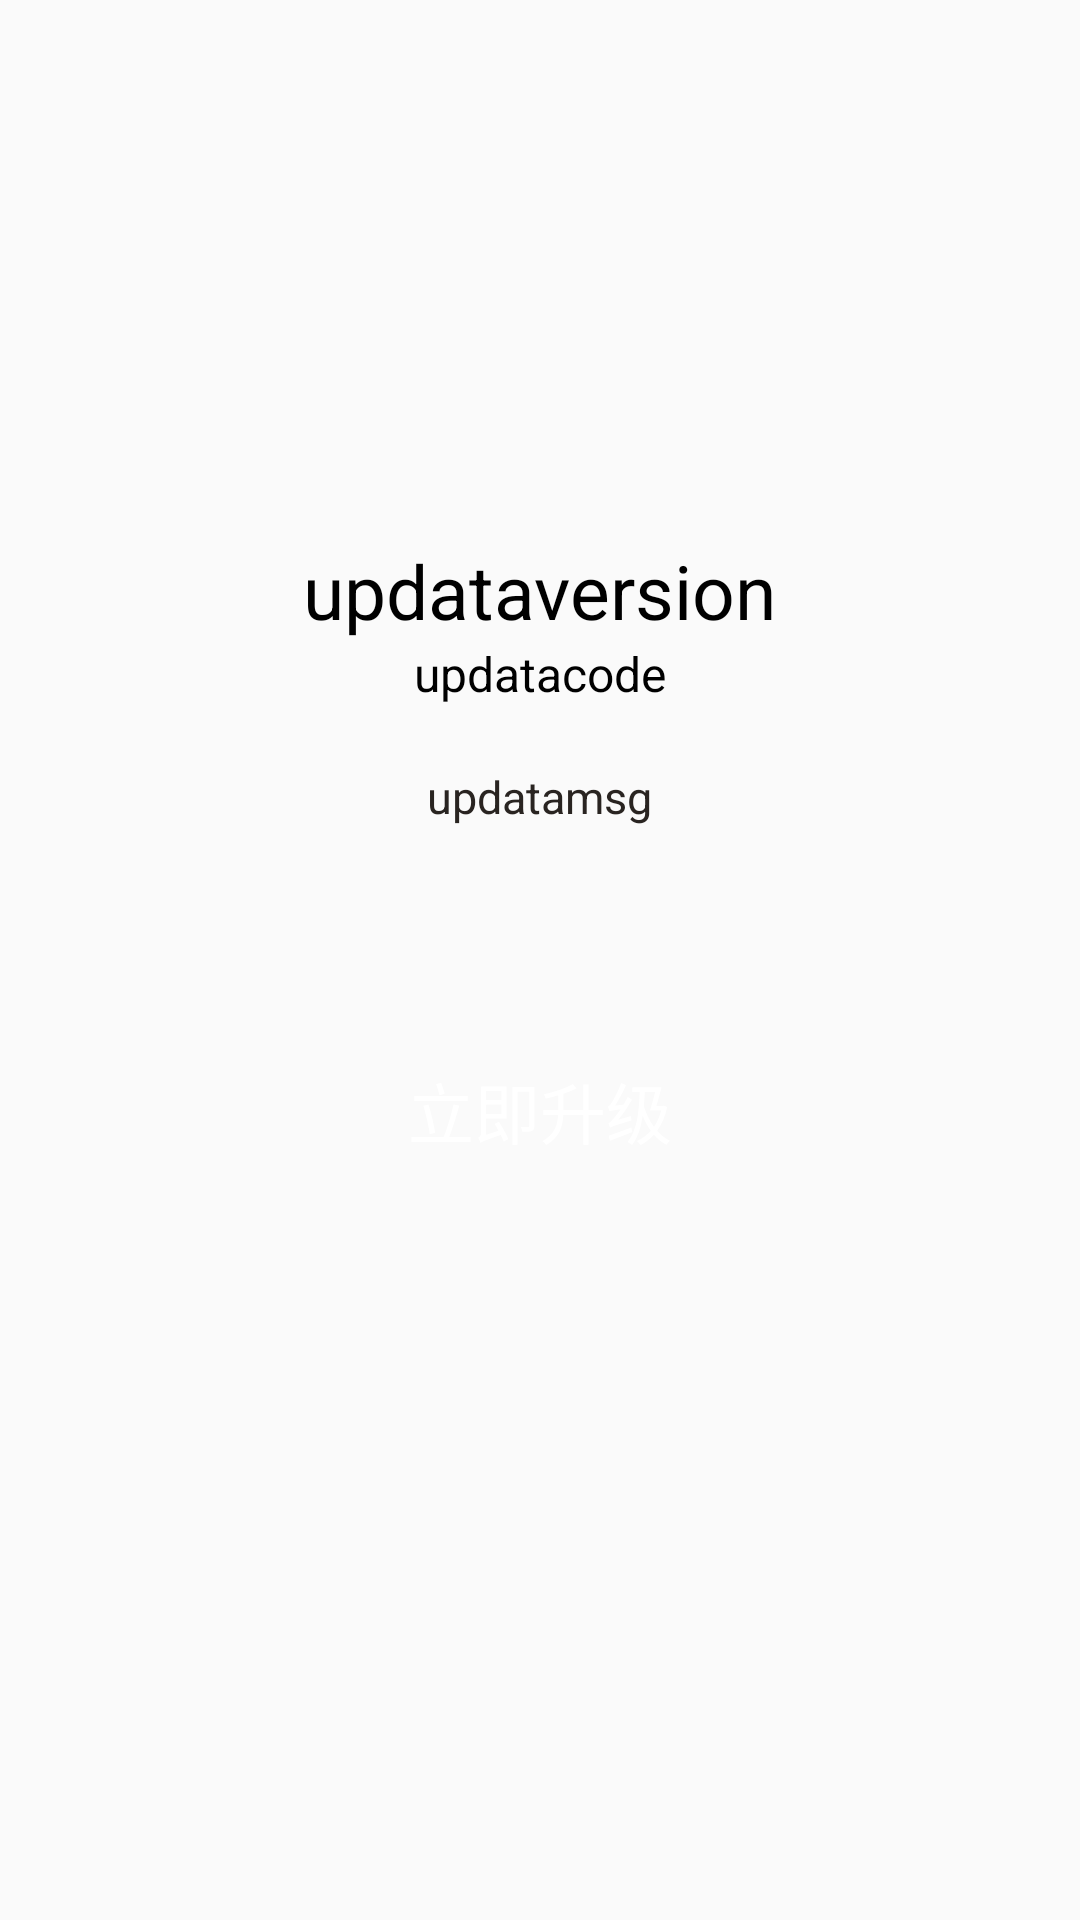

Write the Android layout XML for this screen, with the resource values it uses.
<!-- AndroidManifest.xml: application theme AppTheme -->
<!-- res/layout/dialog_version_update.xml -->
<?xml version="1.0" encoding="utf-8"?>
<LinearLayout xmlns:android="http://schemas.android.com/apk/res/android"
    android:layout_width="wrap_content"
    android:layout_height="wrap_content"
    android:background="@drawable/roctet_bg"
    android:gravity="center_horizontal"
    android:orientation="vertical">

    <TextView
        android:id="@+id/updataversion_title"
        android:layout_width="wrap_content"
        android:layout_height="wrap_content"
        android:layout_marginTop="180dp"
        android:text="updataversion"
        android:textColor="@color/black"
        android:textSize="25sp"/>
    <TextView
        android:id="@+id/updataversioncode"
        android:layout_width="wrap_content"
        android:layout_height="wrap_content"
        android:text="updatacode"
        android:textColor="@color/black"
        android:textSize="16sp"
        android:layout_marginBottom="20dp"/>
    <TextView
        android:id="@+id/updataversion_msg"
        android:paddingLeft="5dp"
        android:paddingRight="5dp"
        android:layout_marginLeft="5dp"
        android:layout_marginRight="5dp"
        android:layout_width="wrap_content"
        android:layout_height="80dp"
        android:text="updatamsg"
        android:textColor="@color/black_hehe"
        android:textSize="15sp" />

    
    
    
    

    <LinearLayout
        android:id="@+id/dialog_sure"
        android:clickable="true"
        android:layout_marginTop="10dp"
        android:layout_width="250dp"
        android:layout_height="50dp"
        android:orientation="horizontal"
        android:background="@drawable/updataversionbut_bg">

        <TextView
            android:layout_width="0dp"
            android:layout_height="match_parent"
            android:layout_weight="1"
            android:gravity="center"
            android:text="@string/update_but_str"
            android:textColor="@color/white"
            android:textSize="22sp" />

        
        
        
        

        
        
        
        
        
        
        
        
        
        
    </LinearLayout>

</LinearLayout>
<!-- resources referenced by this layout -->
<resources>
  <color name="black">#000000</color>
  <color name="black_hehe">#292421</color>
  <color name="white">#fff</color>
  <string name="update_but_str">立即升级</string>
  <style name="AppTheme" parent="Theme.AppCompat.Light.DarkActionBar">
          
          <item name="colorPrimary">@color/colorPrimary</item>
          <item name="colorPrimaryDark">@color/colorPrimaryDark</item>
          <item name="colorAccent">@color/colorAccent</item>
      </style>
  <color name="colorPrimary">#008577</color>
  <color name="colorPrimaryDark">#00574B</color>
  <color name="colorAccent">#D81B60</color>
</resources>
